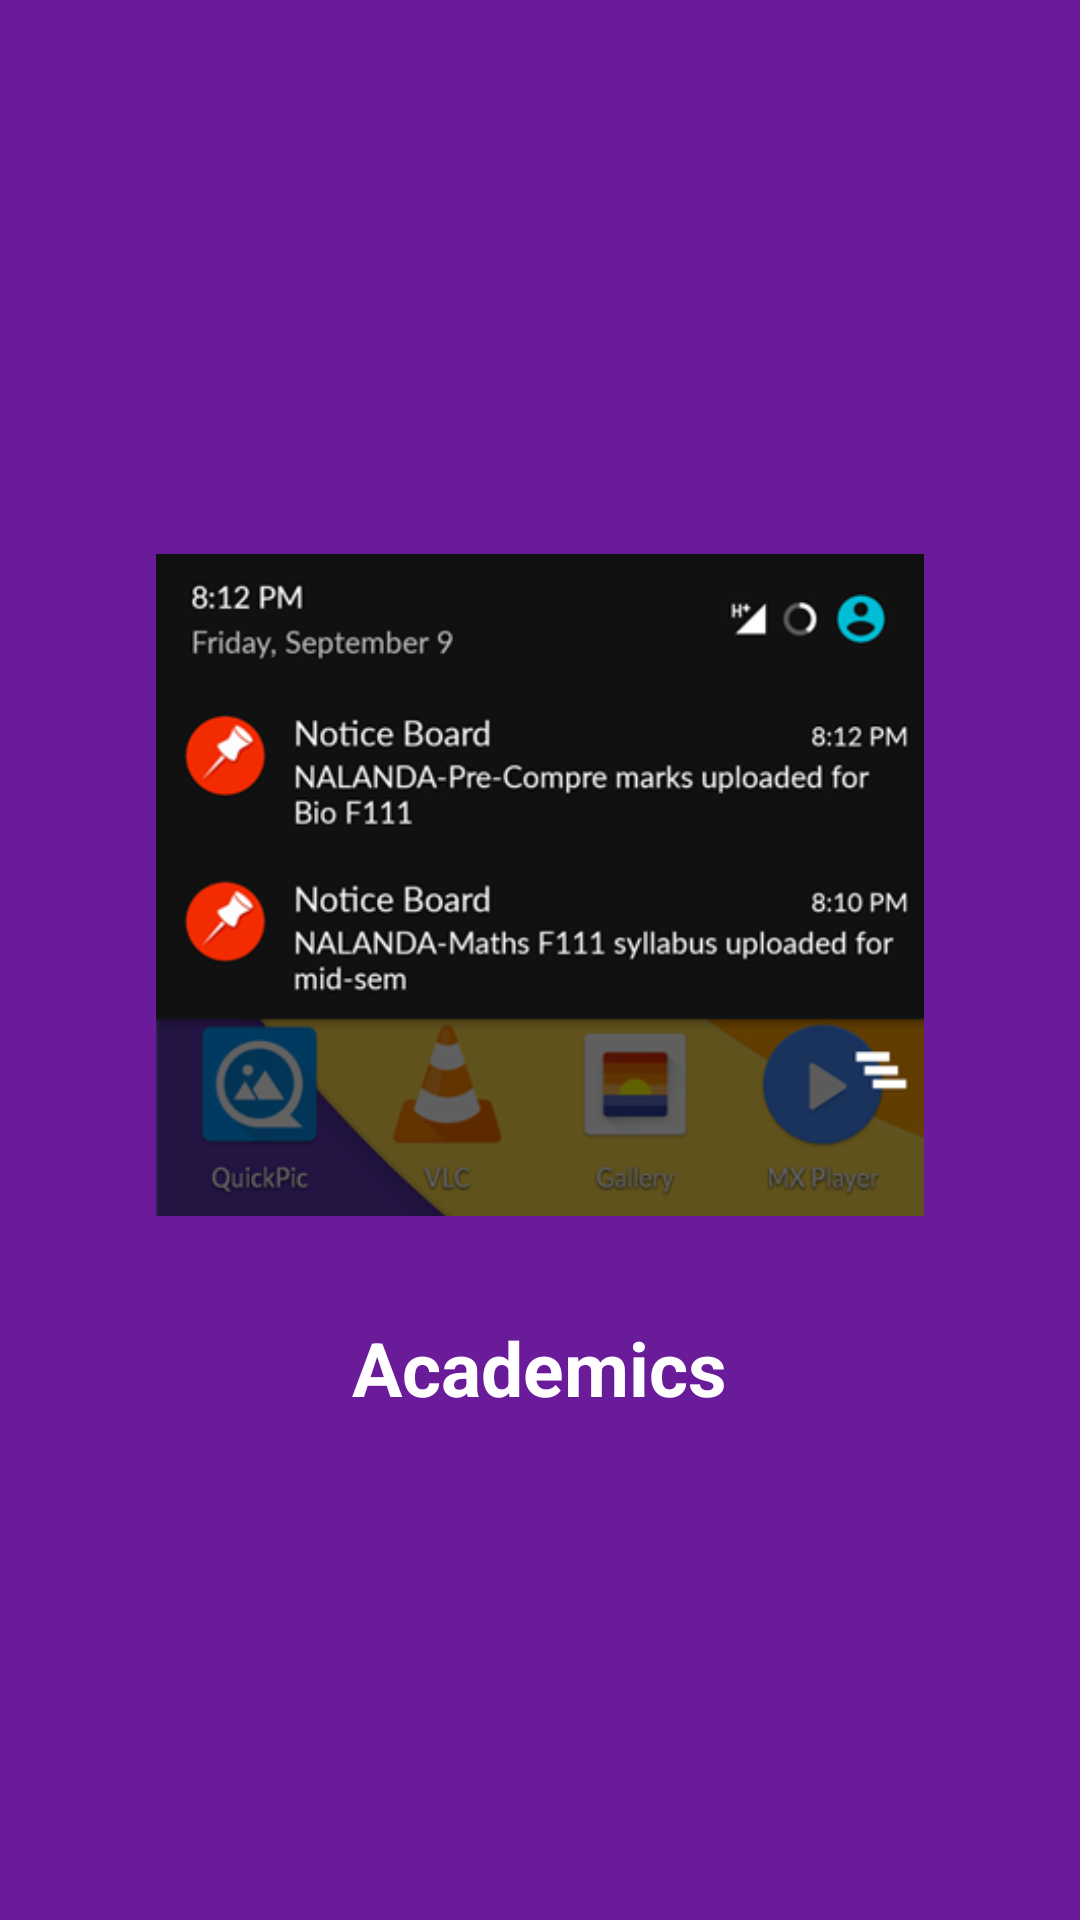

Write the Android layout XML for this screen, with the resource values it uses.
<!-- AndroidManifest.xml: application theme AppTheme -->
<!-- res/layout/slide_5.xml -->
<?xml version="1.0" encoding="utf-8"?>

<RelativeLayout xmlns:android="http://schemas.android.com/apk/res/android"
    android:layout_width="match_parent"
    android:layout_height="match_parent"
    android:background="@color/bg_screen5">

    <LinearLayout
        android:layout_width="wrap_content"
        android:layout_height="wrap_content"
        android:layout_centerInParent="true"
        android:gravity="center_horizontal"
        android:orientation="vertical">

        <ImageView
            android:layout_width="256dp"
            android:layout_height="256dp"
            android:src="@drawable/acads"/>

        <TextView
            android:layout_width="wrap_content"
            android:layout_height="wrap_content"
            android:text="Academics"
            android:textColor="@android:color/white"
            android:textSize="25dp"
            android:paddingTop="16dp"
            android:textStyle="bold" />
    </LinearLayout>
</RelativeLayout>
<!-- resources referenced by this layout -->
<resources>
  <color name="bg_screen5">#6A1B9A</color>
  <!-- drawable acads: png bitmap (drawable, 52384 bytes) -->
  <style name="AppTheme" parent="Theme.AppCompat.Light.DarkActionBar">
          
          <item name="colorPrimary">@color/colorPrimary</item>
          <item name="colorPrimaryDark">@color/colorPrimaryDark</item>
          <item name="colorAccent">@color/colorAccent</item>
          <item name="android:windowActionBar">false</item>
          <item name="android:windowNoTitle">true</item>
      </style>
  <color name="colorPrimary">#ff3d00</color>
  <color name="colorPrimaryDark">#E65100</color>
  <color name="colorAccent">#FF4081</color>
</resources>
